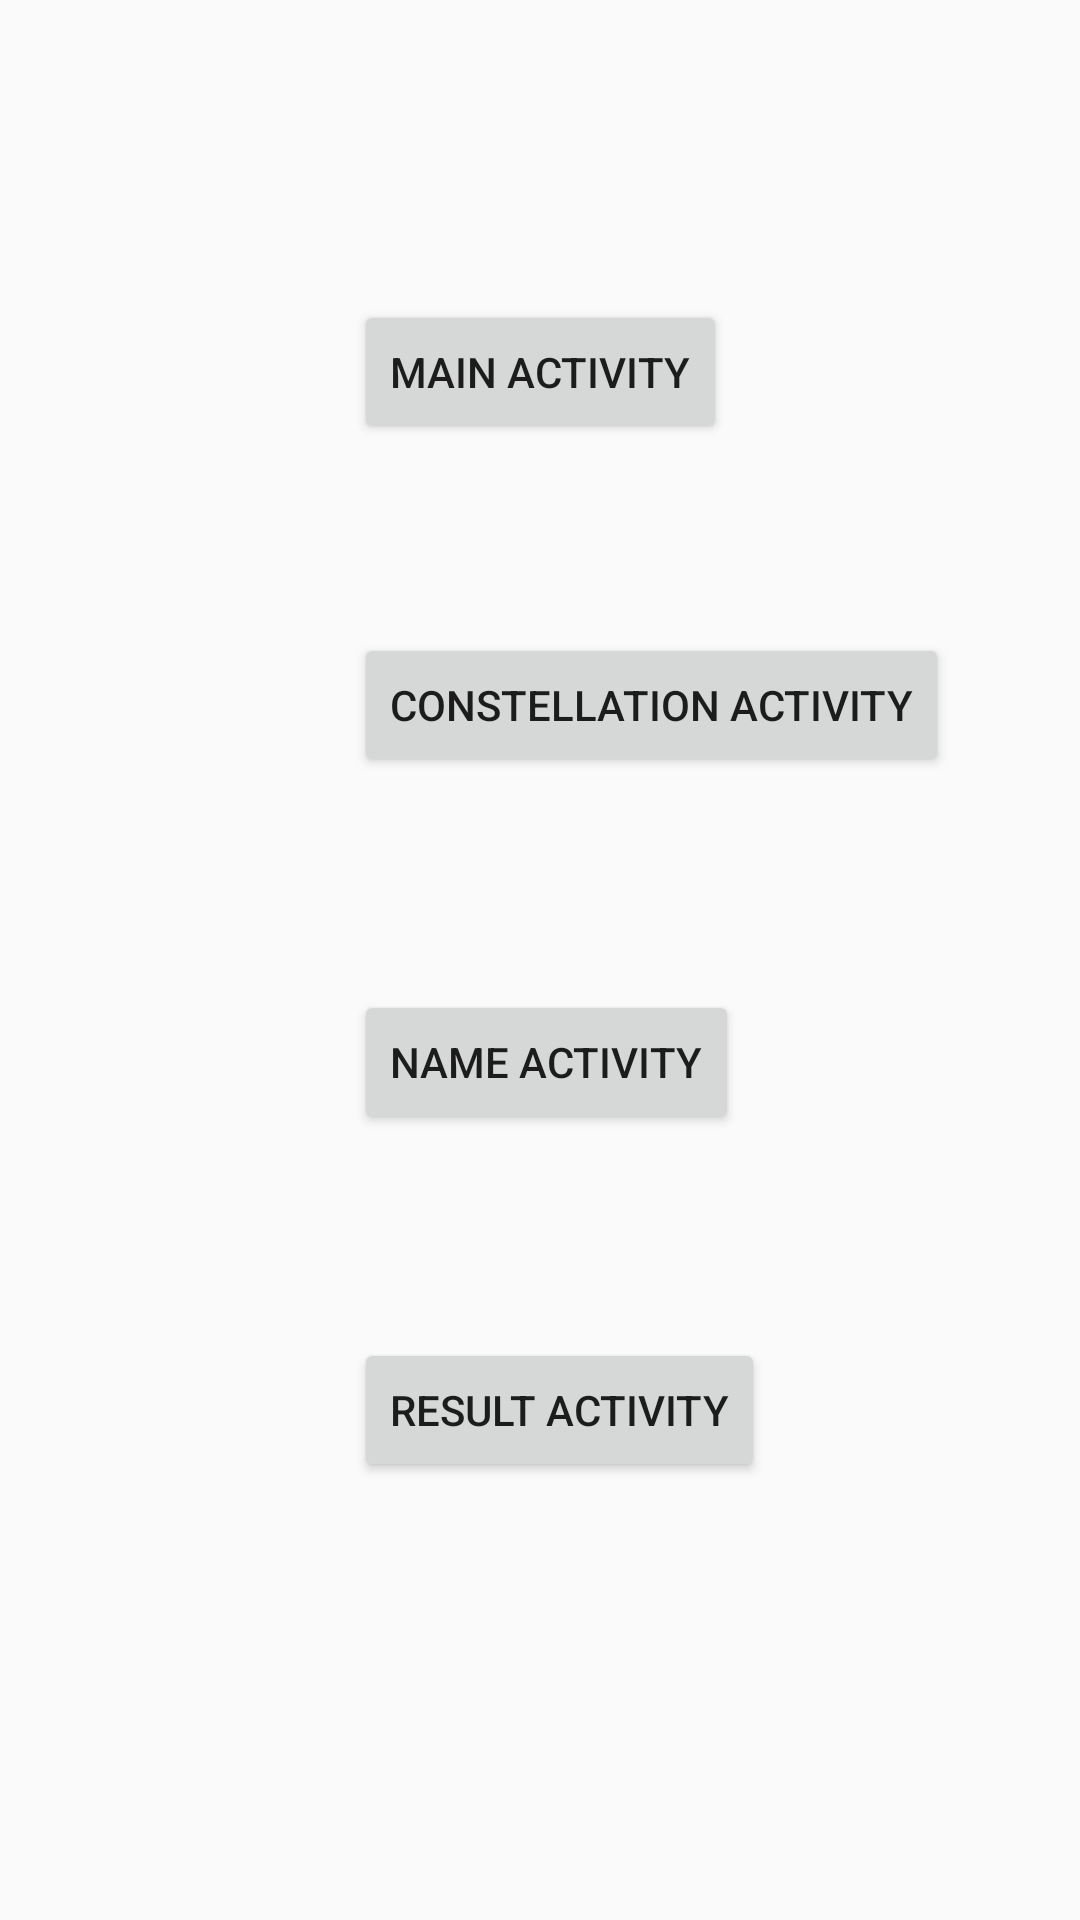

Produce the Android XML layout that renders to this screen, including the resource entries it uses.
<!-- AndroidManifest.xml: application theme AppTheme -->
<!-- res/layout/activity_test.xml -->
<?xml version="1.0" encoding="utf-8"?>
<androidx.constraintlayout.widget.ConstraintLayout
        xmlns:android="http://schemas.android.com/apk/res/android"
        xmlns:tools="http://schemas.android.com/tools"
        xmlns:app="http://schemas.android.com/apk/res-auto"
        android:layout_width="match_parent"
        android:layout_height="match_parent"
        tools:context=".TestActivity">

    <Button
            android:text="Main Activity"
            android:layout_width="wrap_content"
            android:layout_height="wrap_content"
            android:id="@+id/button" app:layout_constraintTop_toTopOf="parent"
            app:layout_constraintStart_toStartOf="parent" android:layout_marginTop="100dp"
            app:layout_constraintEnd_toEndOf="parent"/>
    <Button
            android:text="Constellation Activity"
            android:layout_width="wrap_content"
            android:layout_height="wrap_content"
            android:id="@+id/button2"
            app:layout_constraintStart_toStartOf="@+id/button" android:layout_marginTop="63dp"
            app:layout_constraintTop_toBottomOf="@+id/button" android:onClick="goConstellation"/>
    <Button
            android:text="Name Activity"
            android:layout_width="wrap_content"
            android:layout_height="wrap_content"
            android:id="@+id/button3"
            app:layout_constraintStart_toStartOf="@+id/button2" android:layout_marginTop="71dp"
            app:layout_constraintTop_toBottomOf="@+id/button2"/>
    <Button
            android:text="Result Activity"
            android:layout_width="wrap_content"
            android:layout_height="wrap_content"
            android:id="@+id/button4"
            app:layout_constraintStart_toStartOf="@+id/button3" android:layout_marginTop="68dp"
            app:layout_constraintTop_toBottomOf="@+id/button3"/>
</androidx.constraintlayout.widget.ConstraintLayout>
<!-- resources referenced by this layout -->
<resources>
  <style name="AppTheme" parent="Theme.AppCompat.Light.DarkActionBar">
          
          <item name="colorPrimary">@color/colorPrimary</item>
          <item name="colorPrimaryDark">@color/colorPrimaryDark</item>
          <item name="colorAccent">@color/colorAccent</item>
      </style>
  <color name="colorPrimary">#008577</color>
  <color name="colorPrimaryDark">#00574B</color>
  <color name="colorAccent">#D81B60</color>
</resources>
